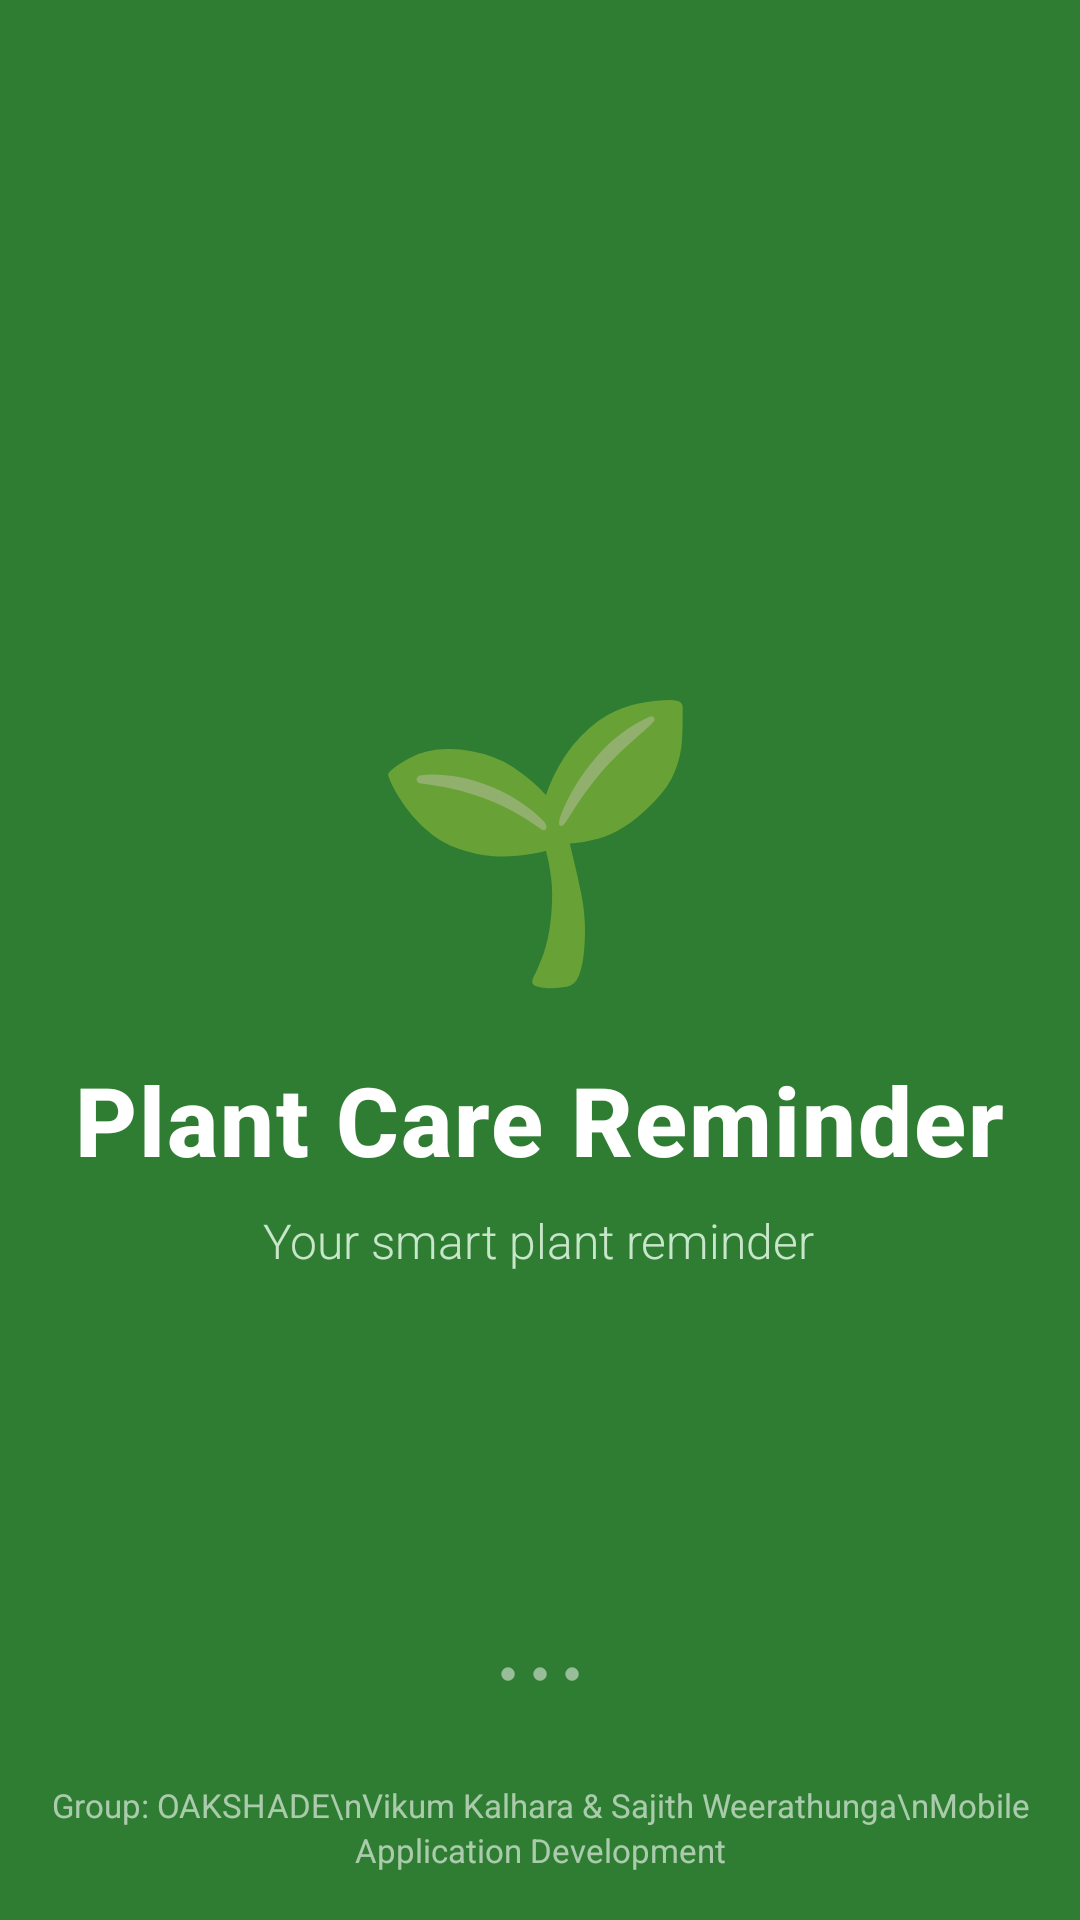

Here is an Android app screen rendered from its layout file. Give the layout XML and the strings, colors and styles it references.
<!-- AndroidManifest.xml: activity theme Theme.MyApplication.Splash -->
<!-- res/layout/activity_splash.xml -->
<?xml version="1.0" encoding="utf-8"?>
<RelativeLayout xmlns:android="http://schemas.android.com/apk/res/android"
    android:layout_width="match_parent"
    android:layout_height="match_parent"
    android:background="@color/green_primary"
    android:fitsSystemWindows="true">

    
    <LinearLayout
        android:id="@+id/splashCenter"
        android:layout_width="wrap_content"
        android:layout_height="wrap_content"
        android:layout_centerHorizontal="true"
        android:layout_centerVertical="true"
        android:gravity="center"
        android:orientation="vertical">

        
        <TextView
            android:id="@+id/splashIcon"
            android:layout_width="wrap_content"
            android:layout_height="wrap_content"
            android:text="🌱"
            android:textSize="90sp" />

        
        <TextView
            android:id="@+id/splashAppName"
            android:layout_width="wrap_content"
            android:layout_height="wrap_content"
            android:layout_marginTop="16dp"
            android:fontFamily="sans-serif-medium"
            android:letterSpacing="0.02"
            android:text="Plant Care Reminder"
            android:textColor="#FFFFFF"
            android:textSize="32sp"
            android:textStyle="bold" />

        
        <TextView
            android:id="@+id/splashTagline"
            android:layout_width="wrap_content"
            android:layout_height="wrap_content"
            android:layout_marginTop="8dp"
            android:fontFamily="sans-serif-light"
            android:text="Your smart plant reminder"
            android:textColor="#C8E6C9"
            android:textSize="16sp" />

    </LinearLayout>

    
    <LinearLayout
        android:id="@+id/splashLoader"
        android:layout_width="wrap_content"
        android:layout_height="wrap_content"
        android:layout_alignParentBottom="true"
        android:layout_centerHorizontal="true"
        android:layout_marginBottom="76dp"
        android:gravity="center"
        android:orientation="vertical">

        <TextView
            android:layout_width="wrap_content"
            android:layout_height="wrap_content"
            android:text="●  ●  ●"
            android:textColor="#80FFFFFF"
            android:textSize="10sp" />

    </LinearLayout>

    
    <TextView
        android:id="@+id/splashAttribution"
        android:layout_width="wrap_content"
        android:layout_height="wrap_content"
        android:layout_alignParentBottom="true"
        android:layout_centerHorizontal="true"
        android:layout_marginBottom="16dp"
        android:gravity="center"
        android:lineSpacingExtra="2dp"
        android:text="Group: OAKSHADE\nVikum Kalhara &amp; Sajith Weerathunga\nMobile Application Development"
        android:textColor="#99FFFFFF"
        android:textSize="11sp" />

</RelativeLayout>
<!-- resources referenced by this layout -->
<resources>
  <color name="green_primary">#2E7D32</color>
  <style name="Theme.MyApplication.Splash" parent="Theme.AppCompat.DayNight.NoActionBar">
          <item name="android:windowBackground">@color/green_primary</item>
          <item name="android:statusBarColor">@color/green_primary</item>
          <item name="android:windowLightStatusBar">false</item>
          <item name="android:windowIsTranslucent">false</item>
      </style>
</resources>
